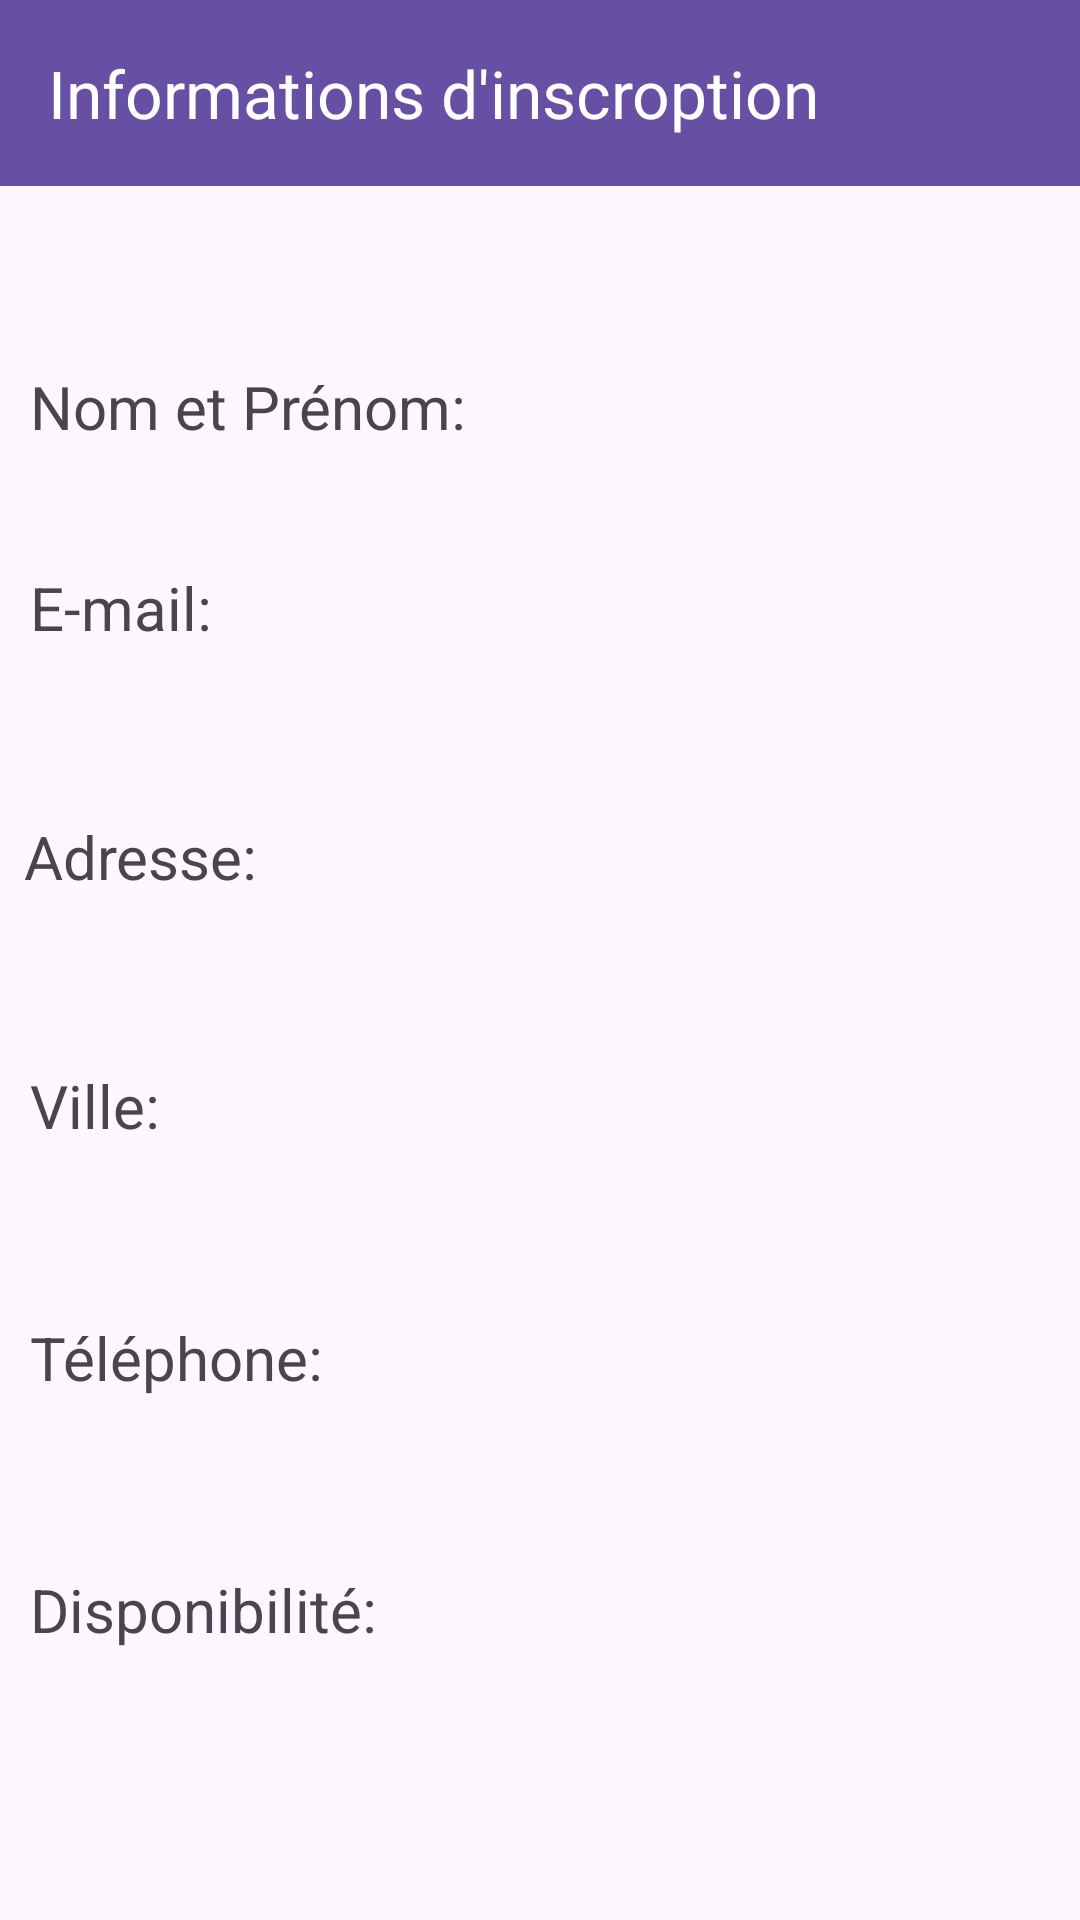

Layout XML and referenced resources for this Android screen:
<!-- AndroidManifest.xml: application theme Theme.TravailRendre -->
<!-- res/layout/activity_user_informations.xml -->
<?xml version="1.0" encoding="utf-8"?>
<androidx.constraintlayout.widget.ConstraintLayout xmlns:android="http://schemas.android.com/apk/res/android"
    xmlns:app="http://schemas.android.com/apk/res-auto"
    xmlns:tools="http://schemas.android.com/tools"
    android:id="@+id/main"
    android:layout_width="match_parent"
    android:layout_height="match_parent"
    tools:context=".UserInformations">

    <com.google.android.material.appbar.MaterialToolbar
        android:id="@+id/materialToolbar3"
        android:layout_width="432dp"
        android:layout_height="62dp"
        android:background="?attr/colorPrimary"
        android:minHeight="?attr/actionBarSize"
        android:theme="?attr/actionBarTheme"
        app:layout_constraintEnd_toEndOf="parent"
        app:layout_constraintHorizontal_bias="0.0"
        app:layout_constraintStart_toStartOf="parent"
        app:layout_constraintTop_toTopOf="parent"
        app:title="Informations d'inscroption"
        app:titleTextColor="#FFFFFF" />

    <TextView
        android:id="@+id/textView6"
        android:layout_width="wrap_content"
        android:layout_height="wrap_content"
        android:layout_marginStart="10dp"
        android:layout_marginTop="60dp"
        android:text="@string/nomUtil"
        android:textSize="20dp"
        app:layout_constraintStart_toStartOf="parent"
        app:layout_constraintTop_toBottomOf="@+id/materialToolbar3" />

    <TextView
        android:id="@+id/nomUtil"
        android:layout_width="216dp"
        android:layout_height="42dp"
        android:layout_marginStart="10dp"
        android:layout_marginTop="60dp"
        android:layout_marginEnd="15dp"
        android:textSize="20dp"
        app:layout_constraintEnd_toEndOf="parent"
        app:layout_constraintStart_toEndOf="@+id/textView6"
        app:layout_constraintTop_toBottomOf="@+id/materialToolbar3" />

    <TextView
        android:id="@+id/textView8"
        android:layout_width="wrap_content"
        android:layout_height="wrap_content"
        android:layout_marginStart="10dp"
        android:layout_marginTop="40dp"
        android:text="@string/emailUtil"
        android:textSize="20dp"
        app:layout_constraintStart_toStartOf="parent"
        app:layout_constraintTop_toBottomOf="@+id/textView6" />

    <TextView
        android:id="@+id/emailUtil"
        android:layout_width="309dp"
        android:layout_height="34dp"
        android:layout_marginStart="170dp"
        android:layout_marginTop="23dp"
        android:layout_marginEnd="20dp"
        android:textSize="20dp"
        app:layout_constraintEnd_toEndOf="parent"
        app:layout_constraintHorizontal_bias="0.952"
        app:layout_constraintStart_toEndOf="@+id/textView8"
        app:layout_constraintTop_toBottomOf="@+id/nomUtil" />

    <TextView
        android:id="@+id/textView10"
        android:layout_width="wrap_content"
        android:layout_height="wrap_content"
        android:layout_marginStart="8dp"
        android:layout_marginTop="56dp"
        android:text="@string/adressUtil"
        android:textSize="20dp"
        app:layout_constraintStart_toStartOf="parent"
        app:layout_constraintTop_toBottomOf="@+id/textView8" />

    <TextView
        android:id="@+id/adressUtil"
        android:layout_width="263dp"
        android:layout_height="36dp"
        android:layout_marginStart="45dp"
        android:layout_marginTop="44dp"
        android:layout_marginEnd="10dp"
        android:textSize="20dp"
        app:layout_constraintEnd_toEndOf="parent"
        app:layout_constraintHorizontal_bias="0.142"
        app:layout_constraintStart_toEndOf="@+id/textView10"
        app:layout_constraintTop_toBottomOf="@+id/emailUtil" />

    <TextView
        android:id="@+id/textView12"
        android:layout_width="wrap_content"
        android:layout_height="wrap_content"
        android:layout_marginStart="10dp"
        android:layout_marginTop="56dp"
        android:text="@string/villeUtil"
        android:textSize="20dp"
        app:layout_constraintStart_toStartOf="parent"
        app:layout_constraintTop_toBottomOf="@+id/textView10" />

    <TextView
        android:id="@+id/villeUtil"
        android:layout_width="235dp"
        android:layout_height="36dp"
        android:layout_marginStart="80dp"
        android:layout_marginTop="48dp"
        android:layout_marginEnd="50dp"
        android:textSize="20dp"
        app:layout_constraintEnd_toEndOf="parent"
        app:layout_constraintHorizontal_bias="1.0"
        app:layout_constraintStart_toEndOf="@+id/textView12"
        app:layout_constraintTop_toBottomOf="@+id/adressUtil" />

    <TextView
        android:id="@+id/textView14"
        android:layout_width="wrap_content"
        android:layout_height="wrap_content"
        android:layout_marginStart="10dp"
        android:layout_marginTop="57dp"
        android:text="@string/telephoneUtil"
        android:textSize="20dp"
        app:layout_constraintStart_toStartOf="parent"
        app:layout_constraintTop_toBottomOf="@+id/textView12" />

    <TextView
        android:id="@+id/teleUtil"
        android:layout_width="234dp"
        android:layout_height="36dp"
        android:layout_marginStart="40dp"
        android:layout_marginTop="48dp"
        android:layout_marginEnd="20dp"
        android:textSize="20dp"
        app:layout_constraintEnd_toEndOf="parent"
        app:layout_constraintHorizontal_bias="0.166"
        app:layout_constraintStart_toEndOf="@+id/textView14"
        app:layout_constraintTop_toBottomOf="@+id/villeUtil" />

    <TextView
        android:id="@+id/textView16"
        android:layout_width="wrap_content"
        android:layout_height="wrap_content"
        android:layout_marginStart="10dp"
        android:layout_marginTop="57dp"
        android:text="@string/disponibilite"
        android:textSize="20dp"
        app:layout_constraintStart_toStartOf="parent"
        app:layout_constraintTop_toBottomOf="@+id/textView14" />

    <TextView
        android:id="@+id/dispoUtil"
        android:layout_width="226dp"
        android:layout_height="38dp"
        android:layout_marginStart="20dp"
        android:layout_marginTop="48dp"
        android:layout_marginEnd="13dp"
        android:textSize="20dp"
        app:layout_constraintEnd_toEndOf="parent"
        app:layout_constraintHorizontal_bias="0.384"
        app:layout_constraintStart_toEndOf="@+id/textView16"
        app:layout_constraintTop_toBottomOf="@+id/teleUtil" />
</androidx.constraintlayout.widget.ConstraintLayout>
<!-- resources referenced by this layout -->
<resources>
  <string name="adressUtil">Adresse: </string>
  <string name="disponibilite">Disponibilité: </string>
  <string name="emailUtil">E-mail: </string>
  <string name="nomUtil">Nom et Prénom: </string>
  <string name="telephoneUtil">Téléphone: </string>
  <string name="villeUtil">Ville:</string>
  <style name="Theme.TravailRendre" parent="Base.Theme.TravailRendre" />
  <style name="Base.Theme.TravailRendre" parent="Theme.Material3.DayNight.NoActionBar">
          
          
      </style>
</resources>
